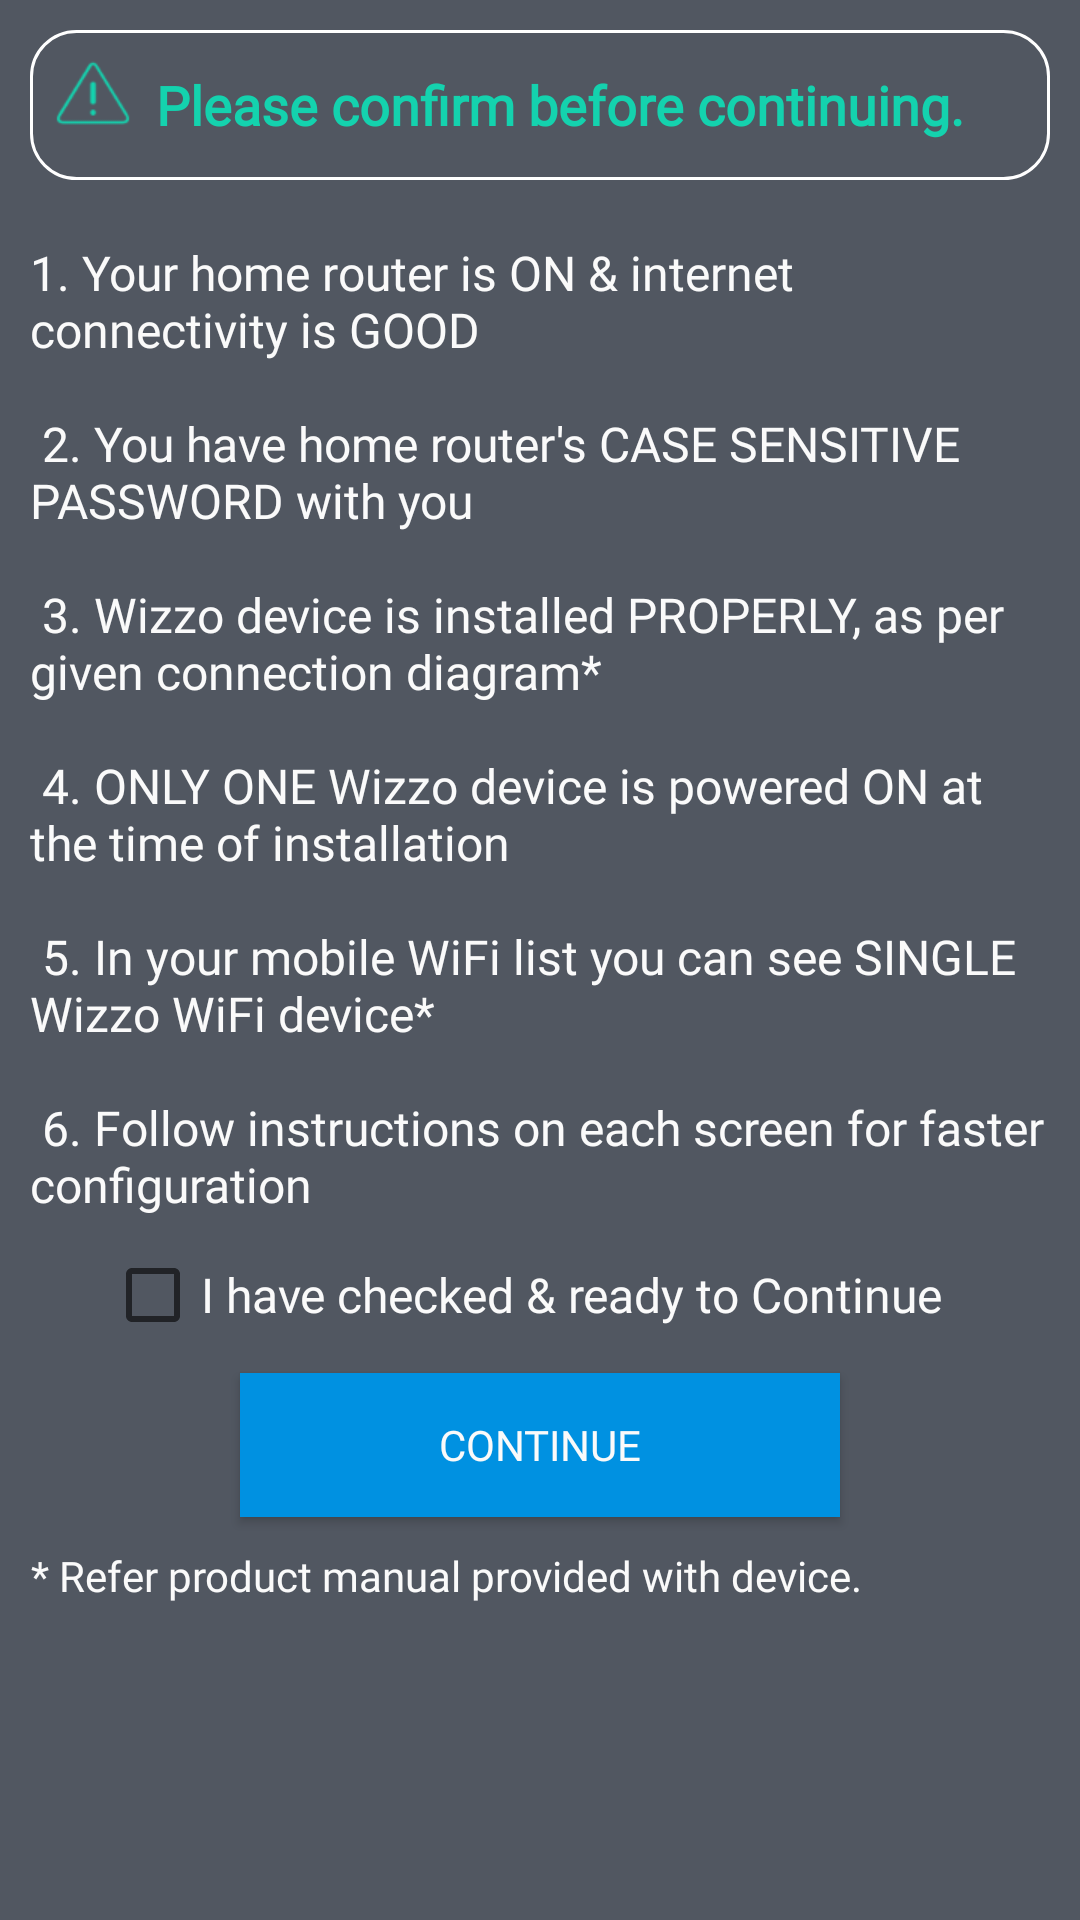

Produce the Android XML layout that renders to this screen, including the resource entries it uses.
<!-- AndroidManifest.xml: application theme AppTheme -->
<!-- res/layout/dialog_before_config.xml -->
<?xml version="1.0" encoding="utf-8"?>
<LinearLayout xmlns:android="http://schemas.android.com/apk/res/android"
    android:layout_width="match_parent"
    android:layout_height="match_parent"
    android:layout_gravity="center"
    android:background="@color/appTheme"
    android:orientation="vertical"
    android:gravity="center"
    android:padding="10dp">

<ScrollView
    android:layout_width="match_parent"
    android:layout_height="match_parent"
    android:scrollbars="none"
    >
    <LinearLayout
        android:layout_width="match_parent"
        android:layout_height="wrap_content"
        android:orientation="vertical"
        >


    <LinearLayout
        android:layout_width="match_parent"
        android:layout_height="wrap_content"
        android:orientation="horizontal"
        android:background="@drawable/tiles_border"
        >

        <ImageView
            android:layout_width="wrap_content"
            android:layout_height="wrap_content"
            android:scaleX="1.5"
            android:scaleY="1.5"
            android:padding="5dp"
            android:tint="@color/appGreen"
            android:src="@mipmap/ic_caution" />

        <TextView
            android:layout_width="match_parent"
            android:layout_height="wrap_content"
            android:layout_gravity="center"
            android:fontFamily="@font/sofiapro_light"
            android:text="Please confirm before continuing."
            android:textColor="@color/appGreen"
            android:textSize="18sp"
            android:textStyle="bold" />


    </LinearLayout>


    <TextView
        android:layout_width="match_parent"
        android:layout_height="wrap_content"
        android:layout_marginTop="20dp"
        android:fontFamily="@font/sofiapro_light"
        android:text="@string/instructions"
        android:textColor="@color/white"
        android:textSize="16sp"

        />


    <CheckBox
        android:id="@+id/cbChecked"
        android:layout_width="wrap_content"
        android:layout_height="wrap_content"
        android:layout_centerHorizontal="true"
        android:layout_gravity="left"
        android:layout_marginLeft="25dp"
        android:layout_marginTop="10dp"
        android:backgroundTint="@color/white"
        android:fontFamily="@font/sofiapro_light"
        android:text="@string/iAgree"
        android:textColor="@color/white"
        android:textSize="16sp" />


    <Button
        android:id="@+id/btnContinue"
        android:layout_width="200dp"
        android:layout_height="wrap_content"
        android:layout_gravity="center"
        android:layout_marginTop="10dp"
        android:background="@color/appblue"
        android:fontFamily="@font/sofiapro_light"
        android:text="Continue"

        android:textColor="@color/white" />


    <LinearLayout
        android:layout_width="match_parent"
        android:layout_height="wrap_content"
        android:orientation="horizontal"
        android:layout_marginTop="10dp"
        >

        <TextView
            android:layout_width="wrap_content"
            android:layout_height="wrap_content"
            android:layout_gravity="center"
            android:gravity="center"
            android:textColor="@color/white"
            android:text="* Refer product manual provided with device."
            android:fontFamily="@font/sofiapro_light"
            />

      

    </LinearLayout>
    </LinearLayout>
</ScrollView>
</LinearLayout>
<!-- resources referenced by this layout -->
<resources>
  <color name="appGreen">#14D2AE</color>
  <color name="appTheme">#515761</color>
  <color name="appblue">#0091E1</color>
  <color name="white">#fafafa</color>
  <!-- drawable tiles_border (drawable) -->
  <?xml version="1.0" encoding="utf-8"?>
  <shape xmlns:android="http://schemas.android.com/apk/res/android"
  android:shape="rectangle" android:padding="10dp">
  <solid android:color="@android:color/transparent"/>
  <stroke
      android:width="1dp"
      android:color="@android:color/white" />
  <corners
      android:bottomRightRadius="15dp"
      android:bottomLeftRadius="15dp"
      android:topLeftRadius="15dp"
      android:topRightRadius="15dp"/>
  <size
      android:width="80dp"
      android:height="50dp" />
  </shape>
  <!-- mipmap ic_caution: png bitmap (mipmap-hdpi, 731 bytes) -->
  <string name="iAgree">I have checked &amp; ready to Continue</string>
  <string name="instructions">1. Your home router is ON &amp; internet connectivity is GOOD  \n\n 2. You have home router\'s CASE SENSITIVE PASSWORD with you   \n\n 3. Wizzo device is installed PROPERLY, as per given connection diagram*  \n\n 4. ONLY ONE Wizzo device is powered ON at the time of installation  \n\n 5. In your mobile WiFi list you can see SINGLE Wizzo WiFi device*  \n\n 6. Follow instructions on each screen for faster configuration</string>
  <string name="see_online">see online <a href="http://www.wizzo.co.in" /></string>
  <style name="AppTheme" parent="Theme.AppCompat.Light.NoActionBar">
  
          <item name="colorPrimary">@color/colorPrimary</item>
          <item name="colorPrimaryDark">@color/colorPrimaryDark</item>
          <item name="colorAccent">@color/colorAccent</item>
          <item name="android:popupMenuStyle">@style/PopupMenu</item>
          <item name="textAppearanceLargePopupMenu">@style/myPopupMenuTextAppearanceLarge</item>
          <item name="android:textAppearanceLargePopupMenu">@style/myPopupMenuTextAppearanceLarge
          </item>
          <item name="textAppearanceSmallPopupMenu">@style/myPopupMenuTextAppearanceSmall</item>
          <item name="android:textAppearanceSmallPopupMenu">@style/myPopupMenuTextAppearanceSmall
          </item>
  
      </style>
  <color name="colorPrimary">#00000000</color>
  <color name="colorPrimaryDark">#23262b</color>
  <color name="colorAccent">#14D2AE</color>
  <style name="PopupMenu" parent="@android:style/Widget.PopupMenu">
          <item name="android:itemBackground">@drawable/pop_up_back</item>
      </style>
  <style name="myPopupMenuTextAppearanceLarge" parent="@style/TextAppearance.AppCompat.Light.Widget.PopupMenu.Large">
          <item name="android:textColor">#FFFFFF</item>
      </style>
  <style name="myPopupMenuTextAppearanceSmall" parent="@style/TextAppearance.AppCompat.Light.Widget.PopupMenu.Small">
          <item name="android:textColor">#FFFFFF</item>
      </style>
  <!-- drawable pop_up_back (drawable-v24) -->
  <?xml version="1.0" encoding="utf-8"?>
  <selector
      xmlns:android="http://schemas.android.com/apk/res/android">
      <item android:state_pressed="true">
          <color
              android:color="@color/appTheme"/>
      </item>
      <item>
          <color
              android:color="@color/colorPrimaryDark"/>
      </item>
  </selector>
</resources>
